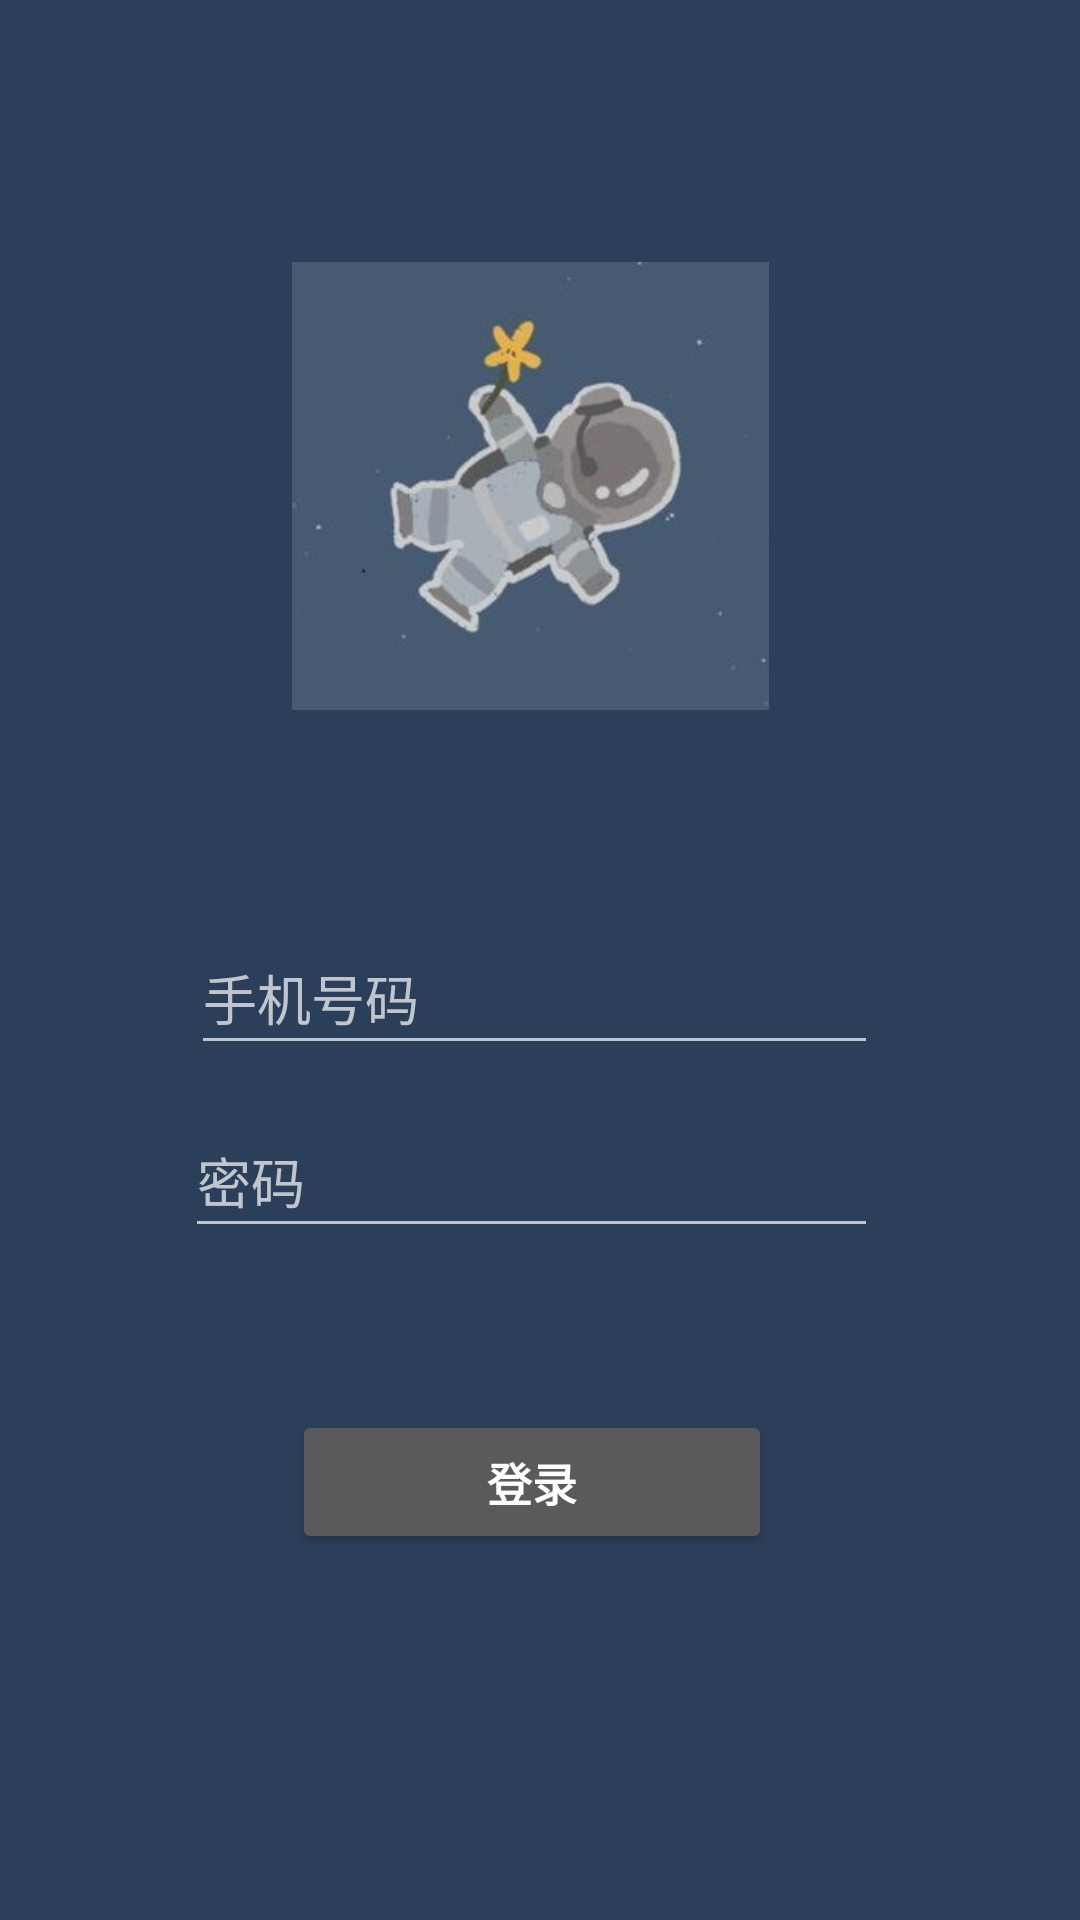

Here is an Android app screen rendered from its layout file. Give the layout XML and the strings, colors and styles it references.
<!-- AndroidManifest.xml: application theme Theme.AppCompat -->
<!-- res/layout/activity_login.xml -->
<LinearLayout xmlns:android="http://schemas.android.com/apk/res/android"
    xmlns:app="http://schemas.android.com/apk/res-auto"
    xmlns:tools="http://schemas.android.com/tools"
    android:layout_width="match_parent"
    android:layout_height="match_parent"
    android:background="#2C3F5A"
    android:gravity="center_horizontal"
    android:orientation="vertical"
    android:paddingBottom="@dimen/activity_vertical_margin"
    android:paddingLeft="@dimen/activity_horizontal_margin"
    android:paddingRight="@dimen/activity_horizontal_margin"
    android:paddingTop="@dimen/activity_vertical_margin"
    tools:context="com.example.zz.superresolution.LoginActivity">

    
    <ProgressBar
        android:id="@+id/login_progress"
        style="?android:attr/progressBarStyleLarge"
        android:layout_width="wrap_content"
        android:layout_height="wrap_content"
        android:layout_marginBottom="8dp"
        android:visibility="gone" />

    <android.support.constraint.ConstraintLayout
        android:id="@+id/login_form"
        android:layout_width="match_parent"
        android:layout_height="match_parent"
        android:baselineAligned="false">

        <android.support.constraint.ConstraintLayout
            android:id="@+id/email_login_form"
            android:layout_width="377dp"
            android:layout_height="697dp"
            android:layout_marginLeft="16dp"
            app:layout_constraintBottom_toBottomOf="parent"
            app:layout_constraintEnd_toEndOf="parent"
            app:layout_constraintHorizontal_bias="0.863"
            app:layout_constraintStart_toStartOf="parent"
            app:layout_constraintTop_toTopOf="parent"
            app:layout_constraintVertical_bias="0.0">

            <AutoCompleteTextView
                android:id="@+id/email"
                android:layout_width="229dp"
                android:layout_height="wrap_content"
                android:layout_marginTop="307dp"
                android:baselineAligned="false"
                android:hint="@string/prompt_email"
                android:inputType="textEmailAddress"
                android:maxLines="1"
                android:minHeight="48dp"
                android:singleLine="true"
                app:layout_constraintEnd_toEndOf="parent"
                app:layout_constraintHorizontal_bias="0.509"
                app:layout_constraintStart_toStartOf="parent"
                app:layout_constraintTop_toTopOf="parent" />

            <Button
                android:id="@+id/email_sign_in_button"
                style="@style/Widget.AppCompat.Button.Small"
                android:layout_width="160dp"
                android:layout_height="wrap_content"
                android:layout_marginTop="470dp"
                android:baselineAligned="false"
                android:text="@string/action_sign_in"
                android:textAllCaps="false"
                android:textStyle="bold"
                android:textSize="15sp"
                app:layout_constraintEnd_toEndOf="parent"
                app:layout_constraintHorizontal_bias="0.502"
                app:layout_constraintStart_toStartOf="parent"
                app:layout_constraintTop_toTopOf="parent" />

            <EditText
                android:id="@+id/password"
                android:layout_width="231dp"
                android:layout_height="wrap_content"
                android:layout_marginTop="368dp"
                android:baselineAligned="false"
                android:hint="@string/prompt_password"
                android:imeActionId="6"
                android:imeActionLabel="@string/action_sign_in_short"
                android:imeOptions="actionUnspecified"
                android:inputType="textPassword"
                android:maxLines="1"
                android:minHeight="48dp"
                android:singleLine="true"
                app:layout_constraintEnd_toEndOf="parent"
                app:layout_constraintHorizontal_bias="0.503"
                app:layout_constraintStart_toStartOf="parent"
                app:layout_constraintTop_toTopOf="parent" />

            <ImageView
                android:id="@+id/imageView5"
                android:layout_width="159dp"
                android:layout_height="152dp"
                android:layout_marginTop="86dp"
                android:src="@drawable/login"
                app:layout_constraintEnd_toEndOf="parent"
                app:layout_constraintHorizontal_bias="0.5"
                app:layout_constraintStart_toStartOf="parent"
                app:layout_constraintTop_toTopOf="parent" />

        </android.support.constraint.ConstraintLayout>
    </android.support.constraint.ConstraintLayout>
</LinearLayout>
<!-- resources referenced by this layout -->
<resources>
  <!-- drawable login: jpg bitmap (drawable, 12731 bytes) -->
  <string name="action_sign_in">登录</string>
  <string name="action_sign_in_short">Sign in</string>
  <string name="prompt_email">手机号码</string>
  <string name="prompt_password">密码</string>
</resources>
